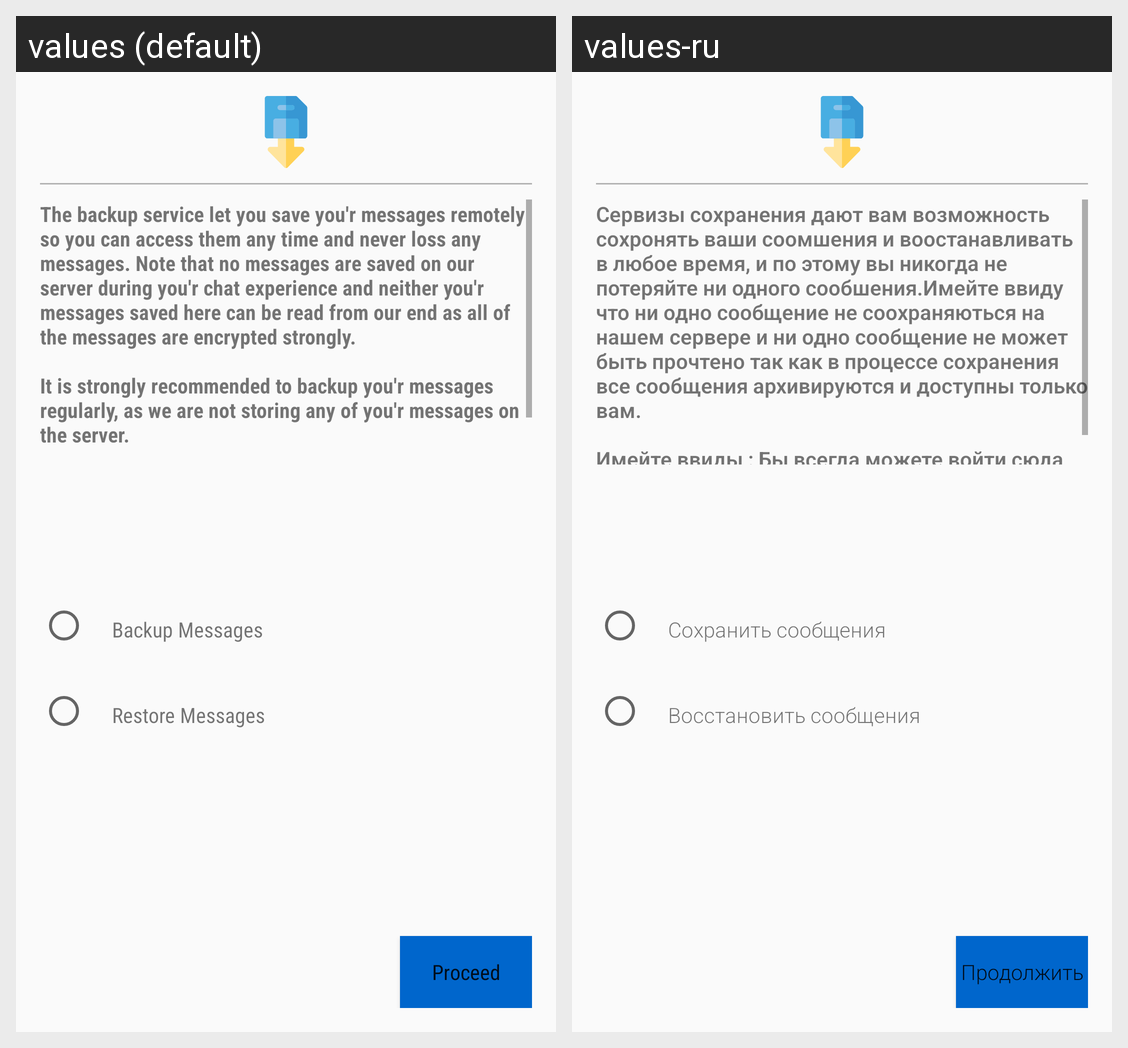

The Android screen above is rendered under two locales of the same app. Produce the string resources it draws, with the default and per-locale values.
Android screen res/layout/activity_back_up.xml rendered under 2 locales, left to right: values (default), values-ru. Device: Nexus 5 (rendered at 1080×1920; each locale shown at half size, 540×960, under a caption strip naming it); theme AppTheme.
Strings drawn on this screen, with the default value and each locale's value (text and hints the layout hard-codes, and strings that could not be matched under every locale, appear in the picture but are not listed):

backUpHint
  values: The backup service let you save you'r messages remotely so you can access them any time and never loss any messages. Note that no messages are saved on our server during you'r chat experience and neither you'r messages saved here can be read from our end as all of the messages are encrypted strongly. 
      
      It is strongly recommended to backup you'r messages regularly, as we are not storing any of …[clipped]
  values-ru: Сервизы сохранения дают вам возможность сохронять ваши соомшения и воостанавливать в любое время, и по этому вы никогда не потеряйте ни одного сообшения.Имейте ввиду что ни одно сообщение не соохраняються на нашем сервере и ни одно сообщение не может быть прочтено так как в процессе сохранения все сообщения архивируются и доступны только вам. 
      
      Имейте ввиды : Бы всегда можете войти сюда из …[clipped]

backUpMessages
  values: Backup Messages
  values-ru: Сохранить сообщения

restoreMessages
  values: Restore Messages
  values-ru: Восстановить сообщения

proceed
  values: Proceed
  values-ru: Продолжить
